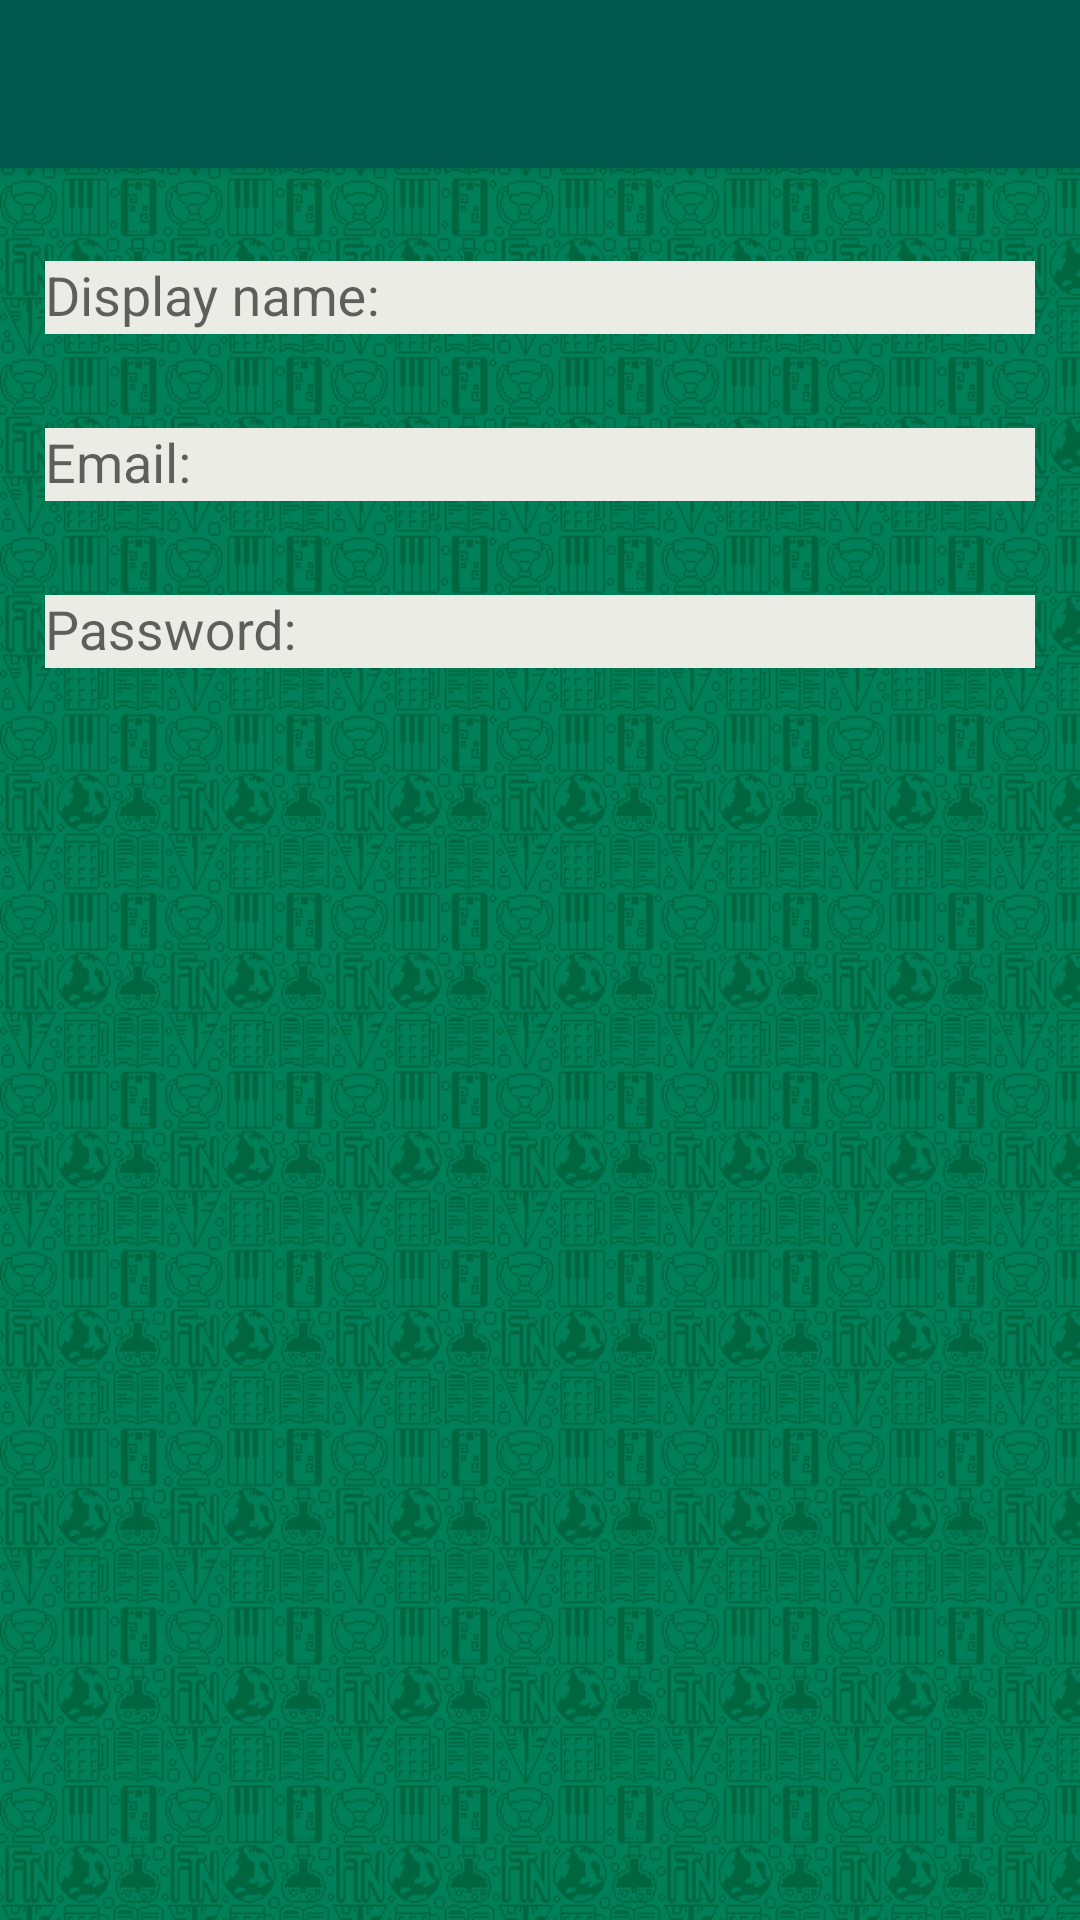

Here is an Android app screen rendered from its layout file. Give the layout XML and the strings, colors and styles it references.
<!-- AndroidManifest.xml: application theme Theme.AppCompat.Light.NoActionBar -->
<!-- res/layout/activity_account.xml -->
<?xml version="1.0" encoding="utf-8"?>
<LinearLayout xmlns:android="http://schemas.android.com/apk/res/android"
    xmlns:app="http://schemas.android.com/apk/res-auto"
    xmlns:tools="http://schemas.android.com/tools"
    android:layout_width="match_parent"
    android:layout_height="match_parent"
    tools:context=".activities.AccountActivity"
    android:background="@mipmap/backgroundnew3"
    android:orientation="vertical"
    android:theme="@style/AppTheme">

    <android.support.v7.widget.Toolbar
        android:id="@+id/account_activity_toolbar"
        android:layout_width="match_parent"
        android:layout_height="wrap_content"
        android:background="@color/colorPrimaryDark"
        android:minHeight="?attr/actionBarSize"
        app:titleTextColor="@color/colorWhite"
        app:theme="@style/ToolbarColoredBackArrow"
        app:popupTheme="@style/ThemeOverlay.AppCompat"
        android:elevation="4dp"/>

    <android.support.design.widget.TextInputLayout
        android:layout_width="match_parent"
        android:layout_height="wrap_content"
        android:layout_marginTop="20dp"
        app:errorEnabled="true">

        <android.support.design.widget.TextInputEditText
            android:id="@+id/account_display_name"
            android:layout_width="match_parent"
            android:layout_height="wrap_content"
            android:hint="Display name:"
            android:layout_marginStart="15dp"
            android:layout_marginTop="15dp"
            android:layout_marginEnd="15dp"
            android:background="#ecece7"
            android:inputType="text"/>
    </android.support.design.widget.TextInputLayout>

    <android.support.design.widget.TextInputLayout
        android:layout_width="match_parent"
        android:layout_height="wrap_content"
        app:errorEnabled="true">

        <android.support.design.widget.TextInputEditText
            android:id="@+id/account_email"
            android:layout_width="match_parent"
            android:layout_height="wrap_content"
            android:hint="Email:"
            android:layout_marginStart="15dp"
            android:layout_marginTop="15dp"
            android:layout_marginEnd="15dp"
            android:background="#ecece7"
            android:inputType="text"/>
    </android.support.design.widget.TextInputLayout>

    <android.support.design.widget.TextInputLayout
        android:layout_width="match_parent"
        android:layout_height="wrap_content"
        app:errorEnabled="true">

        <android.support.design.widget.TextInputEditText
            android:id="@+id/account_password"
            android:layout_width="match_parent"
            android:layout_height="wrap_content"
            android:hint="Password:"
            android:layout_marginStart="15dp"
            android:layout_marginTop="15dp"
            android:layout_marginEnd="15dp"
            android:background="#ecece7"
            android:inputType="textPassword"/>
    </android.support.design.widget.TextInputLayout>

</LinearLayout>
<!-- resources referenced by this layout -->
<resources>
  <color name="colorPrimaryDark">#00574B</color>
  <!-- mipmap backgroundnew3: png bitmap (mipmap-mdpi, 106341 bytes) -->
  <style name="AppTheme" parent="Theme.AppCompat.Light.NoActionBar">
          
          <item name="colorPrimary">@color/colorPrimary</item>
          <item name="colorPrimaryDark">@color/colorPrimaryDark</item>
          <item name="colorAccent">@color/colorAccent</item>
          <item name="drawerArrowStyle">@style/DrawerArrowStyle</item>
      </style>
  <style name="ToolbarColoredBackArrow" parent="AppTheme">
          <item name="android:textColorSecondary">@color/colorWhite</item>
      </style>
  <color name="colorPrimary">#008577</color>
  <color name="colorAccent">#D81B60</color>
  <style name="DrawerArrowStyle" parent="Widget.AppCompat.DrawerArrowToggle">
          <item name="spinBars">true</item>
          <item name="color">@android:color/white</item>
      </style>
</resources>
